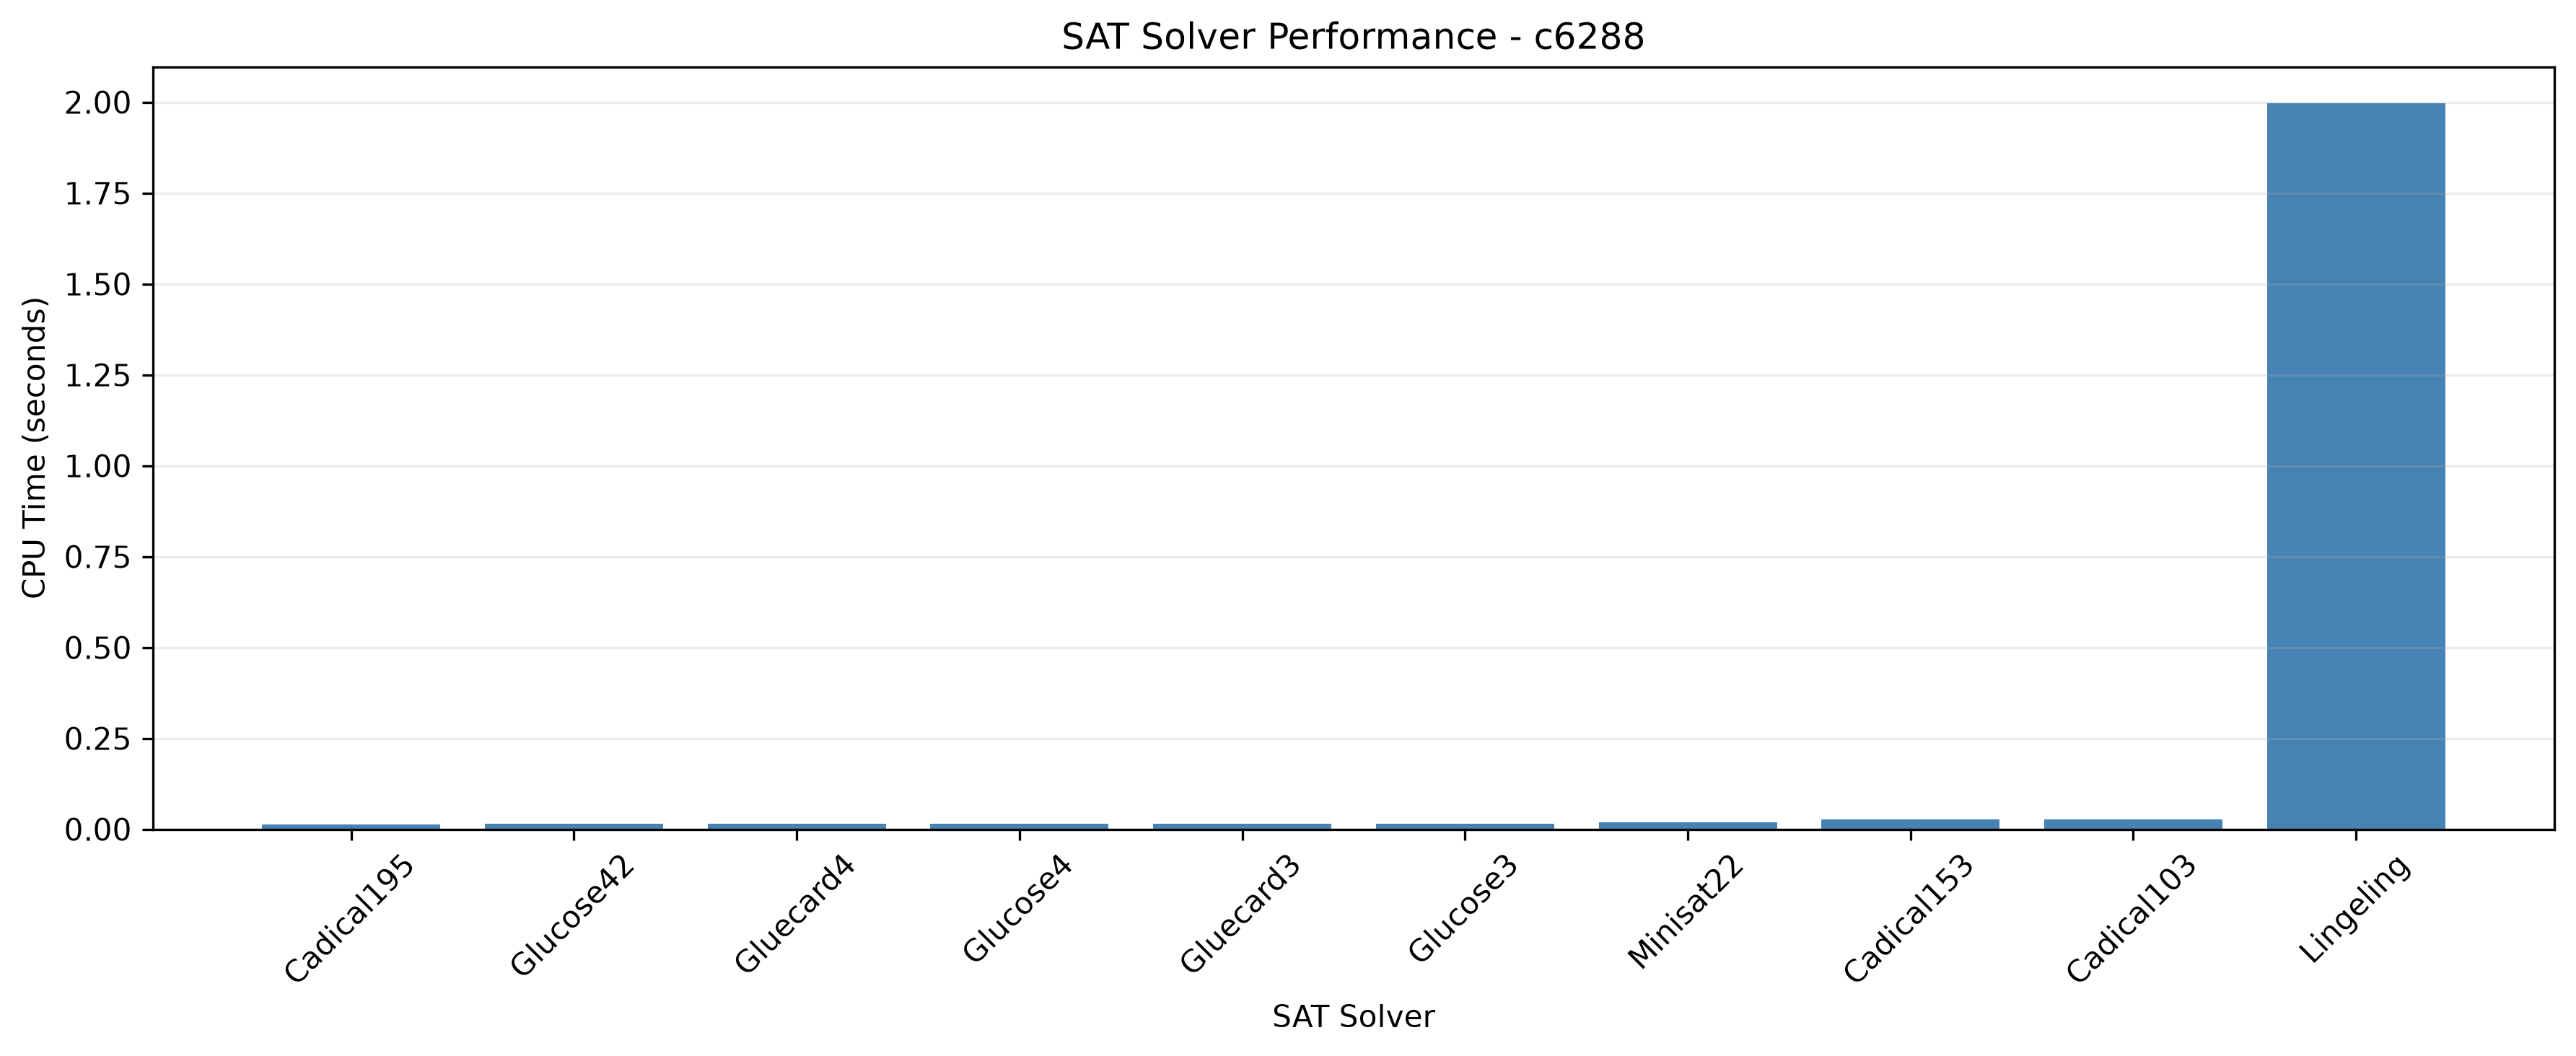

Data behind this chart, as committed beside it:
SAT Solver, # of Unique Solutions, Time (s), Elapsed Time (s), Valid CNF Solutions, Valid Constraint Solutions, Active Variable Solutions, Verification, Status
Minisat22, 100, 0.01812, 0.1277, 100, 100, 100, PASS, completed_max_n
Cadical103, 100, 0.02788, 0.09578, 100, 100, 100, PASS, completed_max_n
Cadical153, 100, 0.02788, 0.0962, 100, 100, 100, PASS, completed_max_n
Cadical195, 100, 0.01212, 0.08331, 100, 100, 100, PASS, completed_max_n
Gluecard3, 100, 0.01539, 0.07904, 100, 100, 100, PASS, completed_max_n
Gluecard4, 100, 0.01504, 0.07816, 100, 100, 100, PASS, completed_max_n
Glucose3, 100, 0.01541, 0.07826, 100, 100, 100, PASS, completed_max_n
Glucose4, 100, 0.01526, 0.0775, 100, 100, 100, PASS, completed_max_n
Glucose42, 100, 0.01497, 0.07741, 100, 100, 100, PASS, completed_max_n
Lingeling, 100, 1.997, 2.107, 100, 100, 100, PASS, completed_max_n
